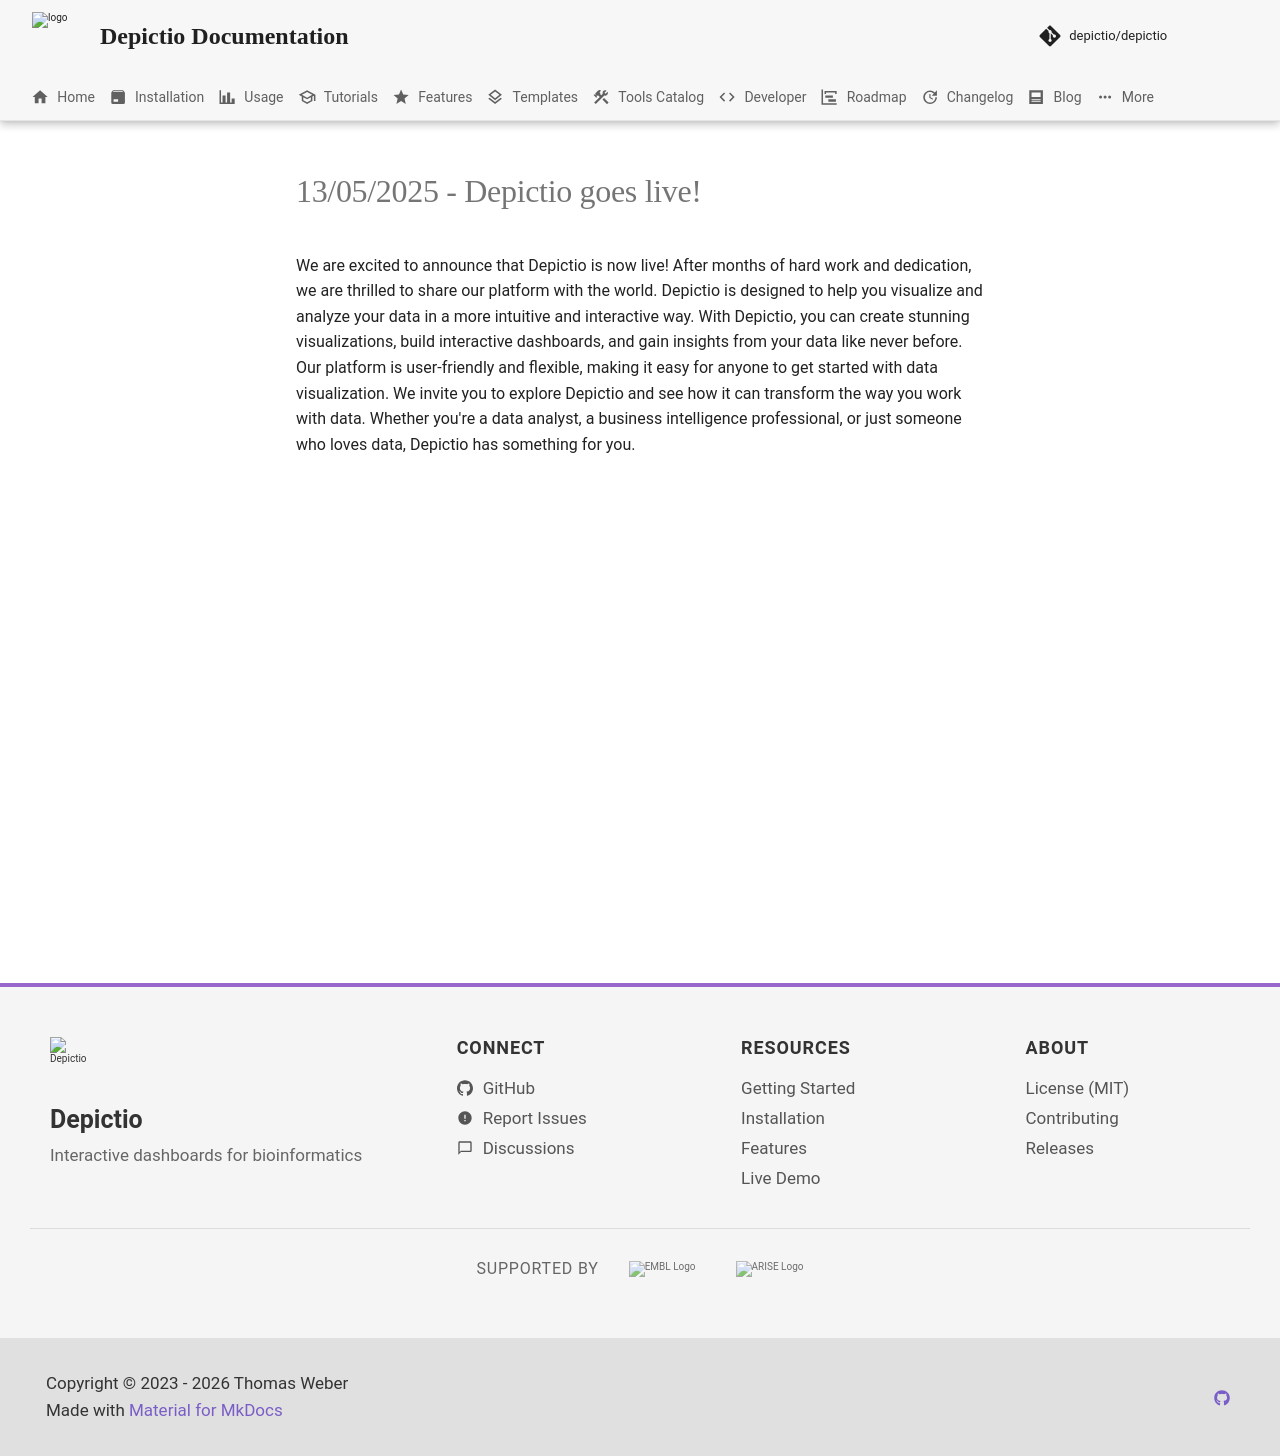

repository: depictio/depictio-docs · page: v1.22.0/blog/post_130525/index.html · generator: mkdocs

# 13/05/2025 - Depictio goes live!

We are excited to announce that Depictio is now live! After months of hard work and dedication, we are thrilled to share our platform with the world. Depictio is designed to help you visualize and analyze your data in a more intuitive and interactive way.
With Depictio, you can create stunning visualizations, build interactive dashboards, and gain insights from your data like never before. Our platform is user-friendly and flexible, making it easy for anyone to get started with data visualization.
We invite you to explore Depictio and see how it can transform the way you work with data. Whether you're a data analyst, a business intelligence professional, or just someone who loves data, Depictio has something for you.
